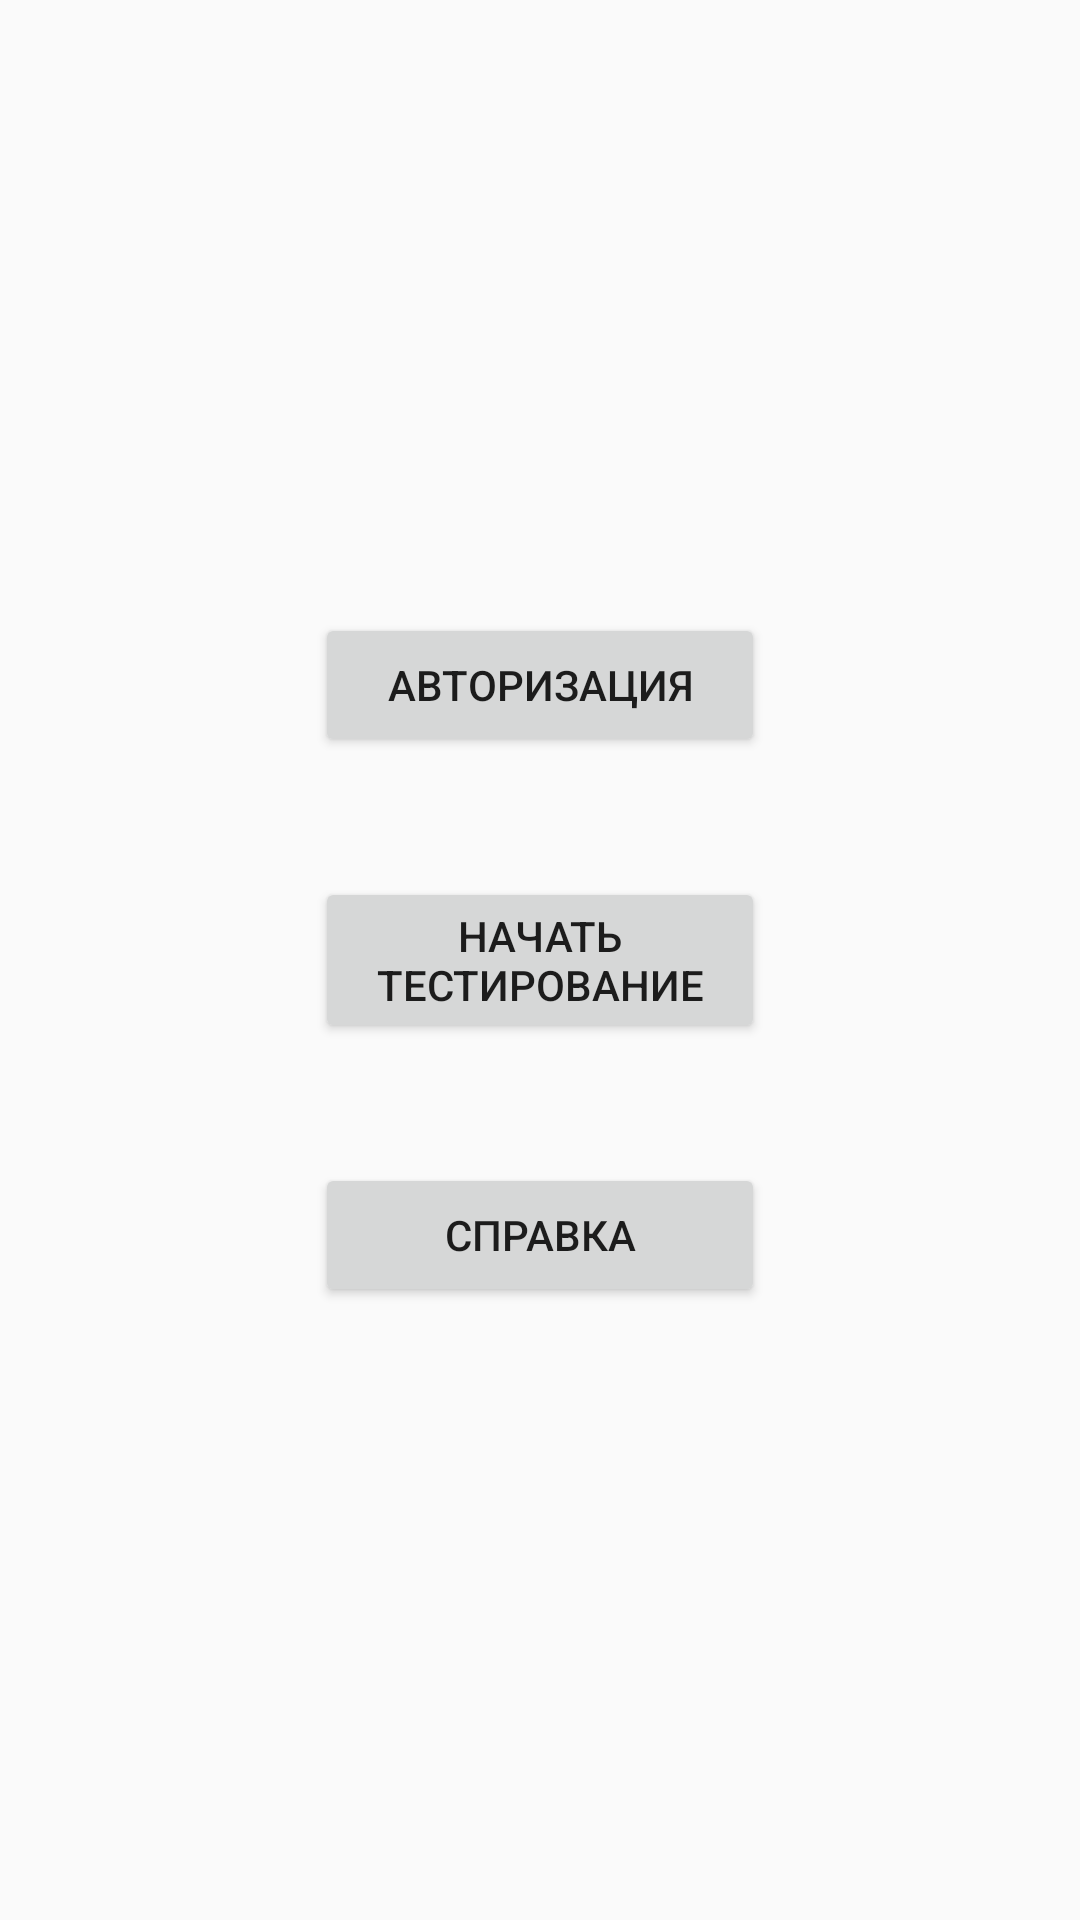

Reconstruct the res/layout file that produces this screen, plus the resources it refers to.
<!-- AndroidManifest.xml: application theme AppThemeLight -->
<!-- res/layout/activity_main.xml -->
<?xml version="1.0" encoding="utf-8"?>
<android.support.constraint.ConstraintLayout xmlns:android="http://schemas.android.com/apk/res/android"
    xmlns:app="http://schemas.android.com/apk/res-auto"
    xmlns:tools="http://schemas.android.com/tools"
    android:layout_width="match_parent"
    android:layout_height="match_parent"
    tools:context="ru.nstu.schultetable.activities.MainActivity">

    <Button
        android:id="@+id/signB"
        android:layout_width="150dp"
        android:layout_height="wrap_content"
        android:layout_marginBottom="40dp"
        android:layout_marginEnd="60dp"
        android:layout_marginStart="60dp"
        android:text="@string/sign"
        app:layout_constraintBottom_toTopOf="@+id/startB"
        app:layout_constraintEnd_toEndOf="parent"
        app:layout_constraintStart_toStartOf="parent" />

    <Button
        android:id="@+id/startB"
        android:layout_width="150dp"
        android:layout_height="wrap_content"
        android:layout_marginBottom="8dp"
        android:layout_marginEnd="60dp"
        android:layout_marginStart="60dp"
        android:layout_marginTop="8dp"
        android:text="@string/start"
        app:layout_constraintBottom_toBottomOf="parent"
        app:layout_constraintEnd_toEndOf="parent"
        app:layout_constraintStart_toStartOf="parent"
        app:layout_constraintTop_toTopOf="parent" />

    <Button
        android:id="@+id/helpB"
        android:layout_width="150dp"
        android:layout_height="wrap_content"
        android:layout_marginEnd="60dp"
        android:layout_marginStart="60dp"
        android:layout_marginTop="40dp"
        android:text="@string/help"
        app:layout_constraintEnd_toEndOf="parent"
        app:layout_constraintStart_toStartOf="parent"
        app:layout_constraintTop_toBottomOf="@+id/startB" />

</android.support.constraint.ConstraintLayout>
<!-- resources referenced by this layout -->
<resources>
  <string name="help">Справка</string>
  <string name="sign">Авторизация</string>
  <string name="start">Начать тестирование</string>
  <style name="AppThemeLight" parent="Theme.AppCompat.Light">
          <item name="colorPrimary">@color/colorPrimaryLight</item>
          <item name="colorPrimaryDark">@color/colorPrimary</item>
          <item name="colorAccent">@color/colorAccent</item>
      </style>
  <color name="colorPrimaryLight">#80ffffff</color>
  <color name="colorPrimary">#215946</color>
  <color name="colorAccent">#f49229</color>
</resources>
